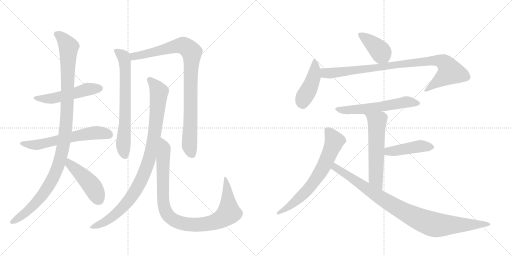
t = 0.00 s
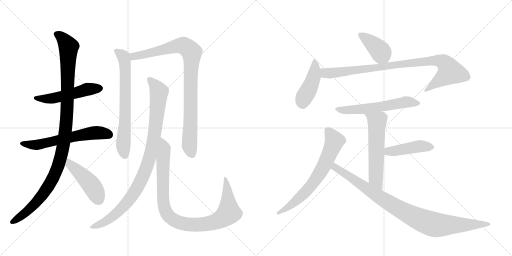
t = 2.63 s
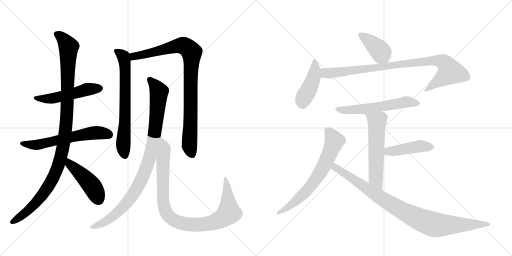
t = 5.25 s
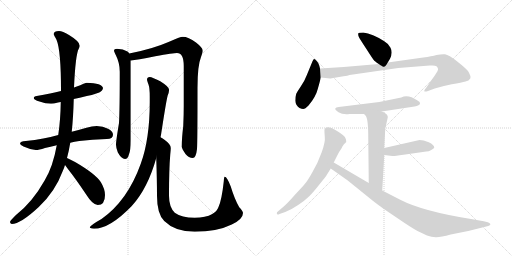
t = 7.88 s
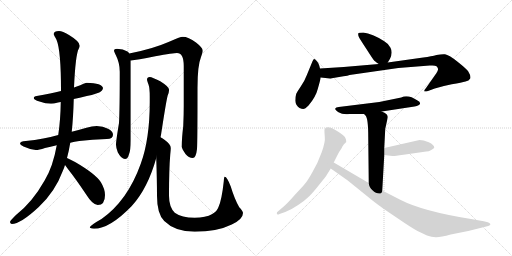
t = 10.50 s
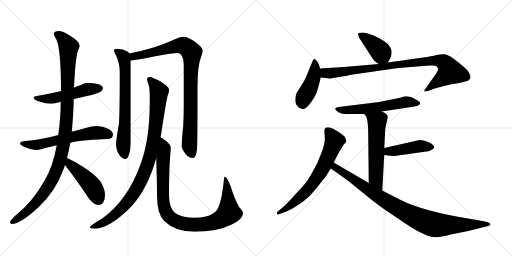
t = 13.13 s

The animated SVG that drew these frames (rendered in a browser with its animation timeline set to each time). Animation: 16 CSS @keyframes rules; one cycle of 13.13 s.

<svg version="1.1" viewBox="0 0 2048 1024" xmlns="http://www.w3.org/2000/svg">
  <g stroke="lightgray" stroke-dasharray="1,1" stroke-width="1" transform="scale(4, 4)">
    <line x1="0" y1="0" x2="256" y2="256"></line>
    <line x1="256" y1="0" x2="0" y2="256"></line>
    <line x1="128" y1="0" x2="128" y2="256"></line>
    <line x1="0" y1="128" x2="256" y2="128"></line>
    <line x1="256" y1="0" x2="512" y2="256"></line>
    <line x1="512" y1="0" x2="256" y2="256"></line>
    <line x1="384" y1="0" x2="384" y2="256"></line>
    <line x1="256" y1="128" x2="512" y2="128"></line>
  </g>
<g transform="scale(1, -1) translate(0, -850)">
   <style type="text/css">
    @keyframes keyframes0 {
      from {
       stroke: black;
       stroke-dashoffset: 519;
       stroke-width: 128;
       }
       63% {
       animation-timing-function: step-end;
       stroke: black;
       stroke-dashoffset: 0;
       stroke-width: 128;
       }
       to {
       stroke: black;
       stroke-width: 1024;
       }
       }
       #make-me-a-hanzi-animation-0 {
         animation: keyframes0 0.672363s both;
         animation-delay: 0.000000s;
         animation-timing-function: linear;
       }
    @keyframes keyframes1 {
      from {
       stroke: black;
       stroke-dashoffset: 609;
       stroke-width: 128;
       }
       66% {
       animation-timing-function: step-end;
       stroke: black;
       stroke-dashoffset: 0;
       stroke-width: 128;
       }
       to {
       stroke: black;
       stroke-width: 1024;
       }
       }
       #make-me-a-hanzi-animation-1 {
         animation: keyframes1 0.745605s both;
         animation-delay: 0.672363s;
         animation-timing-function: linear;
       }
    @keyframes keyframes2 {
      from {
       stroke: black;
       stroke-dashoffset: 1104;
       stroke-width: 128;
       }
       78% {
       animation-timing-function: step-end;
       stroke: black;
       stroke-dashoffset: 0;
       stroke-width: 128;
       }
       to {
       stroke: black;
       stroke-width: 1024;
       }
       }
       #make-me-a-hanzi-animation-2 {
         animation: keyframes2 1.148438s both;
         animation-delay: 1.417969s;
         animation-timing-function: linear;
       }
    @keyframes keyframes3 {
      from {
       stroke: black;
       stroke-dashoffset: 456;
       stroke-width: 128;
       }
       60% {
       animation-timing-function: step-end;
       stroke: black;
       stroke-dashoffset: 0;
       stroke-width: 128;
       }
       to {
       stroke: black;
       stroke-width: 1024;
       }
       }
       #make-me-a-hanzi-animation-3 {
         animation: keyframes3 0.621094s both;
         animation-delay: 2.566406s;
         animation-timing-function: linear;
       }
    @keyframes keyframes4 {
      from {
       stroke: black;
       stroke-dashoffset: 689;
       stroke-width: 128;
       }
       69% {
       animation-timing-function: step-end;
       stroke: black;
       stroke-dashoffset: 0;
       stroke-width: 128;
       }
       to {
       stroke: black;
       stroke-width: 1024;
       }
       }
       #make-me-a-hanzi-animation-4 {
         animation: keyframes4 0.810710s both;
         animation-delay: 3.187500s;
         animation-timing-function: linear;
       }
    @keyframes keyframes5 {
      from {
       stroke: black;
       stroke-dashoffset: 924;
       stroke-width: 128;
       }
       75% {
       animation-timing-function: step-end;
       stroke: black;
       stroke-dashoffset: 0;
       stroke-width: 128;
       }
       to {
       stroke: black;
       stroke-width: 1024;
       }
       }
       #make-me-a-hanzi-animation-5 {
         animation: keyframes5 1.001953s both;
         animation-delay: 3.998210s;
         animation-timing-function: linear;
       }
    @keyframes keyframes6 {
      from {
       stroke: black;
       stroke-dashoffset: 962;
       stroke-width: 128;
       }
       76% {
       animation-timing-function: step-end;
       stroke: black;
       stroke-dashoffset: 0;
       stroke-width: 128;
       }
       to {
       stroke: black;
       stroke-width: 1024;
       }
       }
       #make-me-a-hanzi-animation-6 {
         animation: keyframes6 1.032878s both;
         animation-delay: 5.000163s;
         animation-timing-function: linear;
       }
    @keyframes keyframes7 {
      from {
       stroke: black;
       stroke-dashoffset: 974;
       stroke-width: 128;
       }
       76% {
       animation-timing-function: step-end;
       stroke: black;
       stroke-dashoffset: 0;
       stroke-width: 128;
       }
       to {
       stroke: black;
       stroke-width: 1024;
       }
       }
       #make-me-a-hanzi-animation-7 {
         animation: keyframes7 1.042643s both;
         animation-delay: 6.033040s;
         animation-timing-function: linear;
       }
    @keyframes keyframes8 {
      from {
       stroke: black;
       stroke-dashoffset: 401;
       stroke-width: 128;
       }
       57% {
       animation-timing-function: step-end;
       stroke: black;
       stroke-dashoffset: 0;
       stroke-width: 128;
       }
       to {
       stroke: black;
       stroke-width: 1024;
       }
       }
       #make-me-a-hanzi-animation-8 {
         animation: keyframes8 0.576335s both;
         animation-delay: 7.075684s;
         animation-timing-function: linear;
       }
    @keyframes keyframes9 {
      from {
       stroke: black;
       stroke-dashoffset: 438;
       stroke-width: 128;
       }
       59% {
       animation-timing-function: step-end;
       stroke: black;
       stroke-dashoffset: 0;
       stroke-width: 128;
       }
       to {
       stroke: black;
       stroke-width: 1024;
       }
       }
       #make-me-a-hanzi-animation-9 {
         animation: keyframes9 0.606445s both;
         animation-delay: 7.652018s;
         animation-timing-function: linear;
       }
    @keyframes keyframes10 {
      from {
       stroke: black;
       stroke-dashoffset: 920;
       stroke-width: 128;
       }
       75% {
       animation-timing-function: step-end;
       stroke: black;
       stroke-dashoffset: 0;
       stroke-width: 128;
       }
       to {
       stroke: black;
       stroke-width: 1024;
       }
       }
       #make-me-a-hanzi-animation-10 {
         animation: keyframes10 0.998698s both;
         animation-delay: 8.258464s;
         animation-timing-function: linear;
       }
    @keyframes keyframes11 {
      from {
       stroke: black;
       stroke-dashoffset: 583;
       stroke-width: 128;
       }
       65% {
       animation-timing-function: step-end;
       stroke: black;
       stroke-dashoffset: 0;
       stroke-width: 128;
       }
       to {
       stroke: black;
       stroke-width: 1024;
       }
       }
       #make-me-a-hanzi-animation-11 {
         animation: keyframes11 0.724447s both;
         animation-delay: 9.257161s;
         animation-timing-function: linear;
       }
    @keyframes keyframes12 {
      from {
       stroke: black;
       stroke-dashoffset: 576;
       stroke-width: 128;
       }
       65% {
       animation-timing-function: step-end;
       stroke: black;
       stroke-dashoffset: 0;
       stroke-width: 128;
       }
       to {
       stroke: black;
       stroke-width: 1024;
       }
       }
       #make-me-a-hanzi-animation-12 {
         animation: keyframes12 0.718750s both;
         animation-delay: 9.981608s;
         animation-timing-function: linear;
       }
    @keyframes keyframes13 {
      from {
       stroke: black;
       stroke-dashoffset: 443;
       stroke-width: 128;
       }
       59% {
       animation-timing-function: step-end;
       stroke: black;
       stroke-dashoffset: 0;
       stroke-width: 128;
       }
       to {
       stroke: black;
       stroke-width: 1024;
       }
       }
       #make-me-a-hanzi-animation-13 {
         animation: keyframes13 0.610514s both;
         animation-delay: 10.700358s;
         animation-timing-function: linear;
       }
    @keyframes keyframes14 {
      from {
       stroke: black;
       stroke-dashoffset: 679;
       stroke-width: 128;
       }
       69% {
       animation-timing-function: step-end;
       stroke: black;
       stroke-dashoffset: 0;
       stroke-width: 128;
       }
       to {
       stroke: black;
       stroke-width: 1024;
       }
       }
       #make-me-a-hanzi-animation-14 {
         animation: keyframes14 0.802572s both;
         animation-delay: 11.310872s;
         animation-timing-function: linear;
       }
    @keyframes keyframes15 {
      from {
       stroke: black;
       stroke-dashoffset: 940;
       stroke-width: 128;
       }
       75% {
       animation-timing-function: step-end;
       stroke: black;
       stroke-dashoffset: 0;
       stroke-width: 128;
       }
       to {
       stroke: black;
       stroke-width: 1024;
       }
       }
       #make-me-a-hanzi-animation-15 {
         animation: keyframes15 1.014974s both;
         animation-delay: 12.113444s;
         animation-timing-function: linear;
       }
</style>
<path d="M 347 519 Q 340 519 321 509 Q 311 505 296 500 L 244 486 Q 205 477 147 466 Q 135 465 135 458 Q 135 451 158 444 Q 182 435 204 435 Q 214 435 232 440 Q 237 441 243 442 L 295 454 Q 317 459 347 466 Q 371 470 397 480 Q 411 487 412 498 Q 409 517 347 519 Z" fill="lightgray"></path> 
<path d="M 233 310 Q 202 301 173 296 Q 140 289 103 286 Q 81 286 80 275 Q 81 270 94 264 Q 120 252 143 250 Q 155 250 180 258 Q 201 263 227 269 L 281 279 Q 298 283 317 286 Q 368 292 427 294 Q 452 294 452 311 Q 452 325 432 335 Q 412 346 387 346 Q 368 346 346 339 Q 315 330 287 323 L 233 310 Z" fill="lightgray"></path> 
<path d="M 296 500 Q 302 632 315 655 Q 319 664 319 667 Q 319 684 276 710 Q 250 726 236 726 Q 215 726 215 714 Q 215 710 226 691 Q 244 649 244 486 L 243 442 Q 242 370 233 310 L 227 269 Q 212 184 179 129 Q 130 42 65 -9 Q 40 -33 40 -38 Q 40 -44 47 -46 Q 82 -46 155 22 Q 221 84 251 166 Q 256 176 260 190 L 268 218 Q 275 243 281 279 L 287 323 Q 293 380 295 454 L 296 500 Z" fill="lightgray"></path> 
<path d="M 260 190 Q 266 182 274 171 Q 304 133 344 73 Q 371 30 391 30 Q 420 30 420 70 Q 420 94 403 122 Q 381 155 302 201 Q 284 211 268 218 C 241 230 242 214 260 190 Z" fill="lightgray"></path> 
<path d="M 468 655 Q 456 655 456 647 Q 456 644 464 628 Q 479 598 479 563 Q 479 412 476 358 Q 464 286 464 271 Q 464 260 471 241 Q 485 214 500 214 Q 511 214 515 230 Q 523 247 523 290 L 523 608 L 517 636 Q 515 641 510 644 Q 493 654 468 655 Z" fill="lightgray"></path> 
<path d="M 523 608 Q 546 610 621 625 Q 694 638 708 638 Q 735 638 735 586 L 735 427 Q 735 391 733 346 Q 727 297 727 263 Q 727 256 742 234 Q 755 218 771 218 Q 784 218 788 254 Q 790 281 790 499 Q 790 588 804 622 Q 811 641 811 647 Q 811 659 784 680 Q 753 703 731 703 Q 721 703 674 682 Q 610 654 517 636 C 488 630 493 604 523 608 Z" fill="lightgray"></path> 
<path d="M 599 542 Q 588 542 588 531 Q 588 528 594 512 Q 599 498 599 464 L 599 443 Q 599 293 563 195 Q 510 47 406 -26 Q 359 -52 359 -61 Q 368 -65 376 -65 Q 439 -65 527 26 Q 591 96 625 218 L 642 301 Q 644 309 645 317 Q 665 448 671 469 Q 676 481 676 488 L 676 492 Q 676 503 641 525 Q 609 541 599 542 Z" fill="lightgray"></path> 
<path d="M 625 218 Q 628 124 628 67 Q 628 -6 657 -34 Q 700 -77 779 -77 Q 868 -77 927 -48 Q 972 -27 972 -2 Q 972 5 957 21 Q 938 54 923 104 Q 908 143 899 143 Q 896 143 895 124 Q 887 50 874 22 Q 868 5 849 -6 Q 823 -21 779 -21 Q 726 -21 699 -1 Q 676 22 676 67 Q 676 174 681 232 Q 683 252 683 258 Q 683 273 659 290 Q 651 296 642 301 C 622 314 624 248 625 218 Z" fill="lightgray"></path> 
<path d="M 1551 600 L 1560 615 Q 1572 640 1562 659 Q 1552 677 1537 685 Q 1489 716 1453 720 Q 1434 720 1433 716 Q 1432 709 1435 703 Q 1438 696 1465 655 Q 1492 613 1495 610 Q 1498 606 1515 594 C 1538 578 1538 578 1551 600 Z" fill="lightgray"></path> 
<path d="M 1280 576 L 1277 588 Q 1273 600 1266 607 Q 1260 613 1257 614 Q 1254 614 1250 605 L 1227 549 Q 1217 523 1203 504 Q 1190 485 1185 475 Q 1181 464 1181 447 Q 1182 429 1198 418 Q 1207 414 1213 414 Q 1220 414 1234 428 Q 1263 462 1271 494 Q 1280 525 1283 540 L 1280 576 Z" fill="lightgray"></path> 
<path d="M 1327 537 L 1374 545 Q 1392 547 1398 550 L 1593 578 L 1719 588 L 1730 588 Q 1741 588 1746 585 Q 1751 580 1752 575 Q 1754 569 1739 548 L 1704 498 Q 1694 486 1698 484 Q 1706 484 1712 486 L 1739 496 Q 1767 505 1807 513 Q 1848 520 1862 524 Q 1876 527 1881 536 Q 1885 545 1872 566 Q 1863 577 1829 604 Q 1795 631 1780 633 Q 1766 634 1746 630 Q 1727 625 1693 620 L 1551 600 L 1515 594 L 1375 582 L 1280 576 C 1250 574 1253 543 1283 540 L 1320 536 Q 1324 536 1327 537 Z" fill="lightgray"></path> 
<path d="M 1527 404 L 1658 424 Q 1679 428 1680 435 Q 1682 442 1670 448 Q 1632 474 1605 460 L 1517 442 L 1355 422 Q 1343 421 1341 416 Q 1339 411 1354 401 Q 1370 391 1398 394 L 1456 394 L 1527 404 Z" fill="lightgray"></path> 
<path d="M 1541 335 L 1551 380 Q 1551 386 1550 387 Q 1546 397 1527 404 C 1500 416 1436 416 1456 394 L 1462 388 Q 1473 377 1473 302 L 1475 118 C 1475 88 1527 58 1529 88 L 1537 230 L 1537 258 L 1541 335 Z" fill="lightgray"></path> 
<path d="M 1537 230 L 1569 226 Q 1574 225 1614 231 L 1705 244 Q 1715 244 1725 250 Q 1735 256 1737 259 Q 1737 271 1715 281 Q 1693 290 1678 290 L 1537 258 C 1508 251 1507 234 1537 230 Z" fill="lightgray"></path> 
<path d="M 1335 200 L 1350 230 Q 1357 244 1367 258 Q 1368 262 1371 266 L 1375 272 Q 1376 274 1381 278 Q 1387 282 1384 292 L 1380 301 Q 1376 308 1353 323 Q 1305 353 1298 332 Q 1297 329 1299 305 Q 1302 281 1286 239 Q 1271 197 1250 162 Q 1230 126 1219 114 Q 1208 101 1179 70 Q 1151 38 1136 25 L 1108 1 Q 1106 -6 1109 -7 Q 1111 -10 1118 -6 L 1141 2 Q 1163 10 1191 29 Q 1220 48 1237 65 Q 1254 82 1279 114 Q 1305 146 1308 152 L 1323 176 L 1335 200 Z" fill="lightgray"></path> 
<path d="M 1475 118 L 1335 200 C 1309 215 1298 193 1323 176 L 1391 128 L 1490 48 Q 1521 23 1583 -18 Q 1644 -60 1670 -74 L 1708 -92 Q 1726 -98 1743 -99 Q 1760 -100 1803 -88 L 1873 -74 L 1949 -55 Q 1957 -53 1959 -51 Q 1967 -46 1951 -39 L 1935 -35 L 1884 -26 Q 1690 5 1601 51 L 1529 88 L 1475 118 Z" fill="lightgray"></path> 
      <clipPath id="make-me-a-hanzi-clip-0">
      <path d="M 347 519 Q 340 519 321 509 Q 311 505 296 500 L 244 486 Q 205 477 147 466 Q 135 465 135 458 Q 135 451 158 444 Q 182 435 204 435 Q 214 435 232 440 Q 237 441 243 442 L 295 454 Q 317 459 347 466 Q 371 470 397 480 Q 411 487 412 498 Q 409 517 347 519 Z" fill="lightgray"></path>
      </clipPath>
      <path clip-path="url(#make-me-a-hanzi-clip-0)" d="M 143 459 L 208 456 L 357 495 L 401 497 " fill="none" id="make-me-a-hanzi-animation-0" stroke-dasharray="391 782" stroke-linecap="round"></path>

      <clipPath id="make-me-a-hanzi-clip-1">
      <path d="M 233 310 Q 202 301 173 296 Q 140 289 103 286 Q 81 286 80 275 Q 81 270 94 264 Q 120 252 143 250 Q 155 250 180 258 Q 201 263 227 269 L 281 279 Q 298 283 317 286 Q 368 292 427 294 Q 452 294 452 311 Q 452 325 432 335 Q 412 346 387 346 Q 368 346 346 339 Q 315 330 287 323 L 233 310 Z" fill="lightgray"></path>
      </clipPath>
      <path clip-path="url(#make-me-a-hanzi-clip-1)" d="M 87 276 L 146 270 L 360 317 L 393 320 L 434 312 " fill="none" id="make-me-a-hanzi-animation-1" stroke-dasharray="481 962" stroke-linecap="round"></path>

      <clipPath id="make-me-a-hanzi-clip-2">
      <path d="M 296 500 Q 302 632 315 655 Q 319 664 319 667 Q 319 684 276 710 Q 250 726 236 726 Q 215 726 215 714 Q 215 710 226 691 Q 244 649 244 486 L 243 442 Q 242 370 233 310 L 227 269 Q 212 184 179 129 Q 130 42 65 -9 Q 40 -33 40 -38 Q 40 -44 47 -46 Q 82 -46 155 22 Q 221 84 251 166 Q 256 176 260 190 L 268 218 Q 275 243 281 279 L 287 323 Q 293 380 295 454 L 296 500 Z" fill="lightgray"></path>
      </clipPath>
      <path clip-path="url(#make-me-a-hanzi-clip-2)" d="M 226 714 L 255 692 L 275 663 L 267 386 L 246 231 L 226 167 L 184 90 L 134 27 L 48 -38 " fill="none" id="make-me-a-hanzi-animation-2" stroke-dasharray="976 1952" stroke-linecap="round"></path>

      <clipPath id="make-me-a-hanzi-clip-3">
      <path d="M 260 190 Q 266 182 274 171 Q 304 133 344 73 Q 371 30 391 30 Q 420 30 420 70 Q 420 94 403 122 Q 381 155 302 201 Q 284 211 268 218 C 241 230 242 214 260 190 Z" fill="lightgray"></path>
      </clipPath>
      <path clip-path="url(#make-me-a-hanzi-clip-3)" d="M 271 210 L 279 194 L 366 108 L 393 55 " fill="none" id="make-me-a-hanzi-animation-3" stroke-dasharray="328 656" stroke-linecap="round"></path>

      <clipPath id="make-me-a-hanzi-clip-4">
      <path d="M 468 655 Q 456 655 456 647 Q 456 644 464 628 Q 479 598 479 563 Q 479 412 476 358 Q 464 286 464 271 Q 464 260 471 241 Q 485 214 500 214 Q 511 214 515 230 Q 523 247 523 290 L 523 608 L 517 636 Q 515 641 510 644 Q 493 654 468 655 Z" fill="lightgray"></path>
      </clipPath>
      <path clip-path="url(#make-me-a-hanzi-clip-4)" d="M 465 646 L 494 624 L 501 584 L 501 377 L 493 273 L 499 229 " fill="none" id="make-me-a-hanzi-animation-4" stroke-dasharray="561 1122" stroke-linecap="round"></path>

      <clipPath id="make-me-a-hanzi-clip-5">
      <path d="M 523 608 Q 546 610 621 625 Q 694 638 708 638 Q 735 638 735 586 L 735 427 Q 735 391 733 346 Q 727 297 727 263 Q 727 256 742 234 Q 755 218 771 218 Q 784 218 788 254 Q 790 281 790 499 Q 790 588 804 622 Q 811 641 811 647 Q 811 659 784 680 Q 753 703 731 703 Q 721 703 674 682 Q 610 654 517 636 C 488 630 493 604 523 608 Z" fill="lightgray"></path>
      </clipPath>
      <path clip-path="url(#make-me-a-hanzi-clip-5)" d="M 526 616 L 545 627 L 629 643 L 714 668 L 738 666 L 767 641 L 758 266 L 768 233 " fill="none" id="make-me-a-hanzi-animation-5" stroke-dasharray="796 1592" stroke-linecap="round"></path>

      <clipPath id="make-me-a-hanzi-clip-6">
      <path d="M 599 542 Q 588 542 588 531 Q 588 528 594 512 Q 599 498 599 464 L 599 443 Q 599 293 563 195 Q 510 47 406 -26 Q 359 -52 359 -61 Q 368 -65 376 -65 Q 439 -65 527 26 Q 591 96 625 218 L 642 301 Q 644 309 645 317 Q 665 448 671 469 Q 676 481 676 488 L 676 492 Q 676 503 641 525 Q 609 541 599 542 Z" fill="lightgray"></path>
      </clipPath>
      <path clip-path="url(#make-me-a-hanzi-clip-6)" d="M 600 530 L 636 483 L 622 333 L 605 244 L 582 169 L 544 90 L 491 20 L 431 -31 L 364 -60 " fill="none" id="make-me-a-hanzi-animation-6" stroke-dasharray="834 1668" stroke-linecap="round"></path>

      <clipPath id="make-me-a-hanzi-clip-7">
      <path d="M 625 218 Q 628 124 628 67 Q 628 -6 657 -34 Q 700 -77 779 -77 Q 868 -77 927 -48 Q 972 -27 972 -2 Q 972 5 957 21 Q 938 54 923 104 Q 908 143 899 143 Q 896 143 895 124 Q 887 50 874 22 Q 868 5 849 -6 Q 823 -21 779 -21 Q 726 -21 699 -1 Q 676 22 676 67 Q 676 174 681 232 Q 683 252 683 258 Q 683 273 659 290 Q 651 296 642 301 C 622 314 624 248 625 218 Z" fill="lightgray"></path>
      </clipPath>
      <path clip-path="url(#make-me-a-hanzi-clip-7)" d="M 643 293 L 658 260 L 651 174 L 656 25 L 668 -6 L 697 -32 L 743 -47 L 819 -47 L 861 -37 L 904 -13 L 915 -1 L 915 11 L 901 139 " fill="none" id="make-me-a-hanzi-animation-7" stroke-dasharray="846 1692" stroke-linecap="round"></path>

      <clipPath id="make-me-a-hanzi-clip-8">
      <path d="M 1551 600 L 1560 615 Q 1572 640 1562 659 Q 1552 677 1537 685 Q 1489 716 1453 720 Q 1434 720 1433 716 Q 1432 709 1435 703 Q 1438 696 1465 655 Q 1492 613 1495 610 Q 1498 606 1515 594 C 1538 578 1538 578 1551 600 Z" fill="lightgray"></path>
      </clipPath>
      <path clip-path="url(#make-me-a-hanzi-clip-8)" d="M 1440 710 L 1509 658 L 1543 610 " fill="none" id="make-me-a-hanzi-animation-8" stroke-dasharray="273 546" stroke-linecap="round"></path>

      <clipPath id="make-me-a-hanzi-clip-9">
      <path d="M 1280 576 L 1277 588 Q 1273 600 1266 607 Q 1260 613 1257 614 Q 1254 614 1250 605 L 1227 549 Q 1217 523 1203 504 Q 1190 485 1185 475 Q 1181 464 1181 447 Q 1182 429 1198 418 Q 1207 414 1213 414 Q 1220 414 1234 428 Q 1263 462 1271 494 Q 1280 525 1283 540 L 1280 576 Z" fill="lightgray"></path>
      </clipPath>
      <path clip-path="url(#make-me-a-hanzi-clip-9)" d="M 1258 606 L 1254 540 L 1238 497 L 1216 461 L 1210 434 " fill="none" id="make-me-a-hanzi-animation-9" stroke-dasharray="310 620" stroke-linecap="round"></path>

      <clipPath id="make-me-a-hanzi-clip-10">
      <path d="M 1327 537 L 1374 545 Q 1392 547 1398 550 L 1593 578 L 1719 588 L 1730 588 Q 1741 588 1746 585 Q 1751 580 1752 575 Q 1754 569 1739 548 L 1704 498 Q 1694 486 1698 484 Q 1706 484 1712 486 L 1739 496 Q 1767 505 1807 513 Q 1848 520 1862 524 Q 1876 527 1881 536 Q 1885 545 1872 566 Q 1863 577 1829 604 Q 1795 631 1780 633 Q 1766 634 1746 630 Q 1727 625 1693 620 L 1551 600 L 1515 594 L 1375 582 L 1280 576 C 1250 574 1253 543 1283 540 L 1320 536 Q 1324 536 1327 537 Z" fill="lightgray"></path>
      </clipPath>
      <path clip-path="url(#make-me-a-hanzi-clip-10)" d="M 1288 571 L 1298 559 L 1331 558 L 1671 602 L 1767 605 L 1786 590 L 1801 563 L 1704 490 " fill="none" id="make-me-a-hanzi-animation-10" stroke-dasharray="792 1584" stroke-linecap="round"></path>

      <clipPath id="make-me-a-hanzi-clip-11">
      <path d="M 1527 404 L 1658 424 Q 1679 428 1680 435 Q 1682 442 1670 448 Q 1632 474 1605 460 L 1517 442 L 1355 422 Q 1343 421 1341 416 Q 1339 411 1354 401 Q 1370 391 1398 394 L 1456 394 L 1527 404 Z" fill="lightgray"></path>
      </clipPath>
      <path clip-path="url(#make-me-a-hanzi-clip-11)" d="M 1349 416 L 1376 409 L 1405 410 L 1517 422 L 1624 442 L 1672 437 " fill="none" id="make-me-a-hanzi-animation-11" stroke-dasharray="455 910" stroke-linecap="round"></path>

      <clipPath id="make-me-a-hanzi-clip-12">
      <path d="M 1541 335 L 1551 380 Q 1551 386 1550 387 Q 1546 397 1527 404 C 1500 416 1436 416 1456 394 L 1462 388 Q 1473 377 1473 302 L 1475 118 C 1475 88 1527 58 1529 88 L 1537 230 L 1537 258 L 1541 335 Z" fill="lightgray"></path>
      </clipPath>
      <path clip-path="url(#make-me-a-hanzi-clip-12)" d="M 1469 389 L 1508 363 L 1503 135 L 1525 96 " fill="none" id="make-me-a-hanzi-animation-12" stroke-dasharray="448 896" stroke-linecap="round"></path>

      <clipPath id="make-me-a-hanzi-clip-13">
      <path d="M 1537 230 L 1569 226 Q 1574 225 1614 231 L 1705 244 Q 1715 244 1725 250 Q 1735 256 1737 259 Q 1737 271 1715 281 Q 1693 290 1678 290 L 1537 258 C 1508 251 1507 234 1537 230 Z" fill="lightgray"></path>
      </clipPath>
      <path clip-path="url(#make-me-a-hanzi-clip-13)" d="M 1543 237 L 1562 246 L 1676 265 L 1726 261 " fill="none" id="make-me-a-hanzi-animation-13" stroke-dasharray="315 630" stroke-linecap="round"></path>

      <clipPath id="make-me-a-hanzi-clip-14">
      <path d="M 1335 200 L 1350 230 Q 1357 244 1367 258 Q 1368 262 1371 266 L 1375 272 Q 1376 274 1381 278 Q 1387 282 1384 292 L 1380 301 Q 1376 308 1353 323 Q 1305 353 1298 332 Q 1297 329 1299 305 Q 1302 281 1286 239 Q 1271 197 1250 162 Q 1230 126 1219 114 Q 1208 101 1179 70 Q 1151 38 1136 25 L 1108 1 Q 1106 -6 1109 -7 Q 1111 -10 1118 -6 L 1141 2 Q 1163 10 1191 29 Q 1220 48 1237 65 Q 1254 82 1279 114 Q 1305 146 1308 152 L 1323 176 L 1335 200 Z" fill="lightgray"></path>
      </clipPath>
      <path clip-path="url(#make-me-a-hanzi-clip-14)" d="M 1311 328 L 1329 305 L 1336 279 L 1277 154 L 1209 69 L 1164 29 L 1113 -2 " fill="none" id="make-me-a-hanzi-animation-14" stroke-dasharray="551 1102" stroke-linecap="round"></path>

      <clipPath id="make-me-a-hanzi-clip-15">
      <path d="M 1475 118 L 1335 200 C 1309 215 1298 193 1323 176 L 1391 128 L 1490 48 Q 1521 23 1583 -18 Q 1644 -60 1670 -74 L 1708 -92 Q 1726 -98 1743 -99 Q 1760 -100 1803 -88 L 1873 -74 L 1949 -55 Q 1957 -53 1959 -51 Q 1967 -46 1951 -39 L 1935 -35 L 1884 -26 Q 1690 5 1601 51 L 1529 88 L 1475 118 Z" fill="lightgray"></path>
      </clipPath>
      <path clip-path="url(#make-me-a-hanzi-clip-15)" d="M 1338 191 L 1348 175 L 1541 47 L 1696 -35 L 1765 -51 L 1952 -47 " fill="none" id="make-me-a-hanzi-animation-15" stroke-dasharray="812 1624" stroke-linecap="round"></path>

</g>
</svg>
